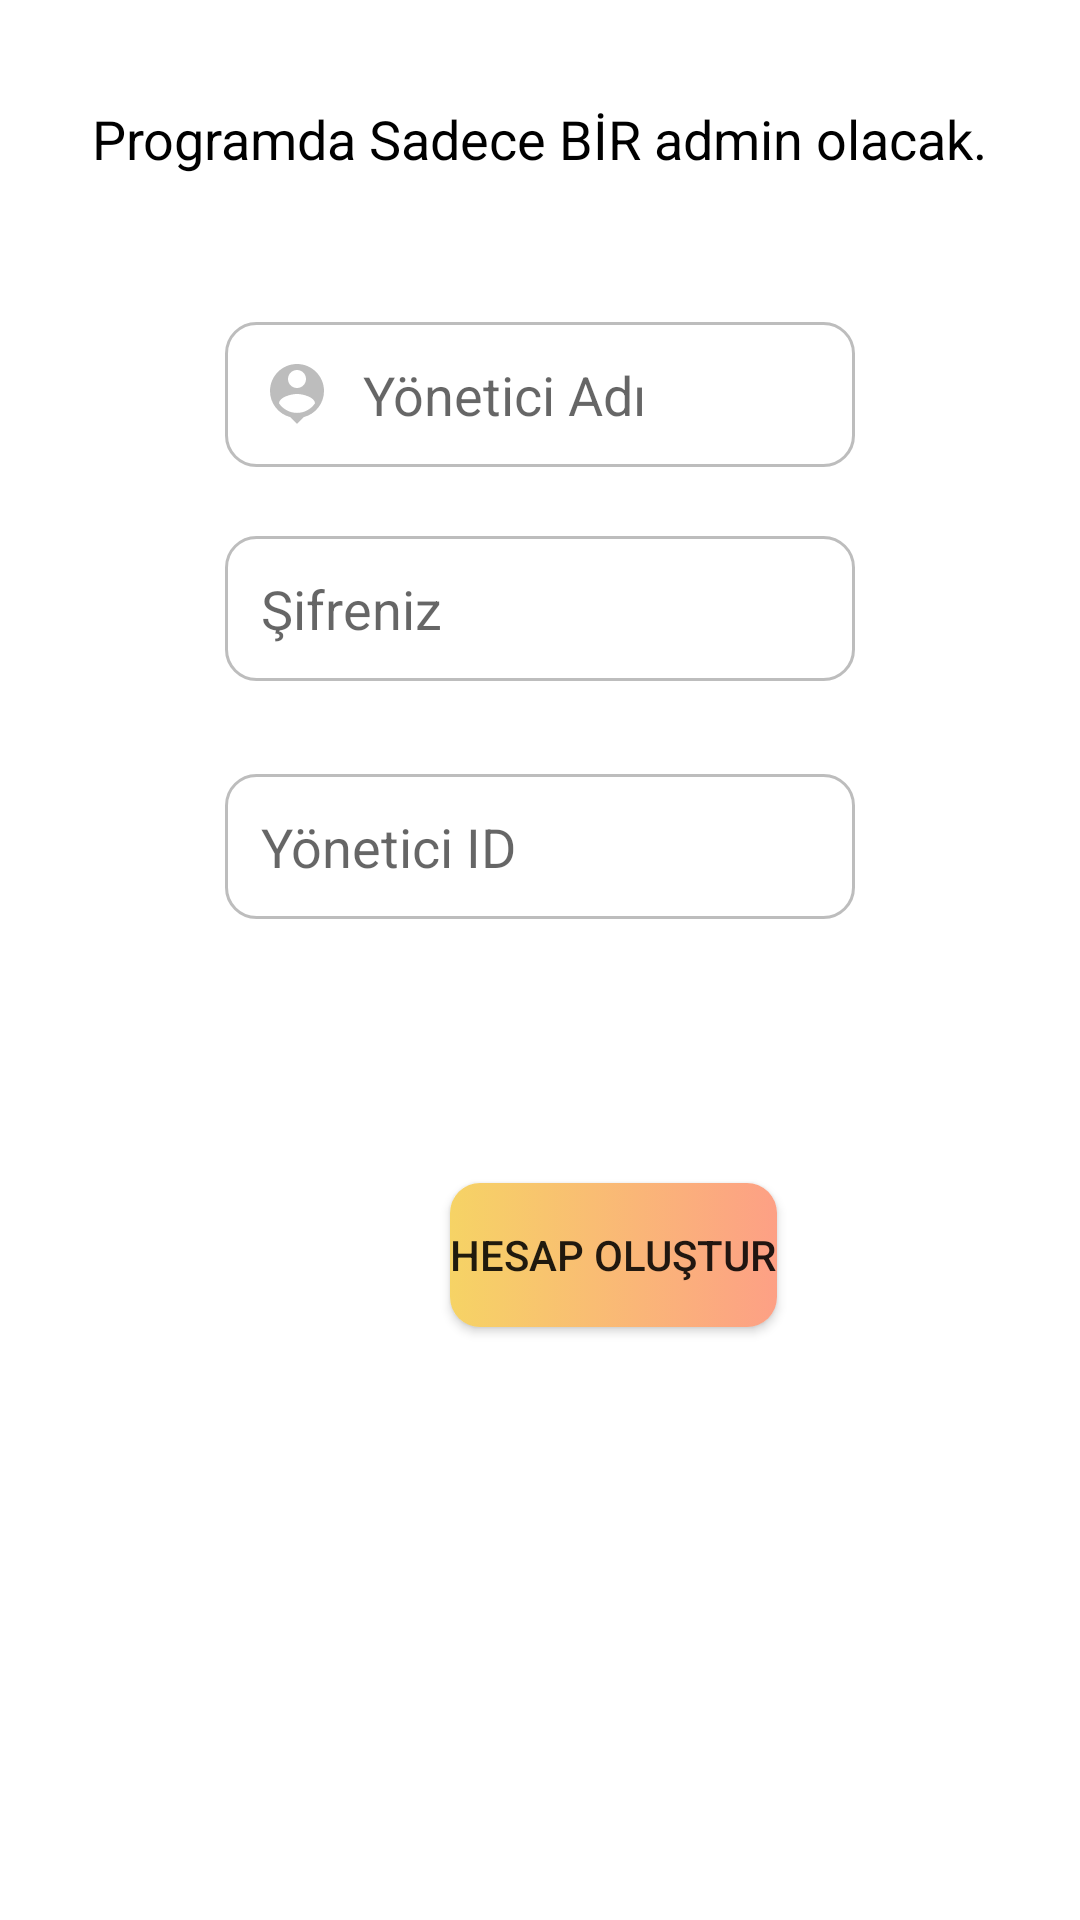

The Android layout XML behind this screen, and the referenced resources:
<!-- AndroidManifest.xml: application theme Theme.DesignDeneme -->
<!-- res/layout/activity_hesapolustur.xml -->
<?xml version="1.0" encoding="utf-8"?>
<androidx.constraintlayout.widget.ConstraintLayout xmlns:android="http://schemas.android.com/apk/res/android"
    xmlns:app="http://schemas.android.com/apk/res-auto"
    xmlns:tools="http://schemas.android.com/tools"
    android:layout_width="match_parent"
    android:layout_height="match_parent"
    tools:context=".hesapolustur">

    <EditText
        android:id="@+id/editTextTextPersonName4"
        android:layout_width="wrap_content"
        android:layout_height="wrap_content"
        android:layout_marginTop="49dp"
        android:background="@drawable/custom_input"
        android:drawableLeft="@drawable/custom_kullanici_icon"
        android:drawablePadding="10dp"
        android:ems="10"
        android:hint="Yönetici Adı"
        android:inputType="textPersonName"
        android:padding="12dp"
        android:paddingStart="12dp"
        android:paddingEnd="12dp"
        app:layout_constraintEnd_toEndOf="parent"
        app:layout_constraintStart_toStartOf="parent"
        app:layout_constraintTop_toBottomOf="@+id/textView2" />

    <EditText
        android:id="@+id/editTextTextPassword"
        android:layout_width="wrap_content"
        android:layout_height="wrap_content"
        android:layout_marginTop="23dp"
        android:background="@drawable/custom_input"
        android:drawableLeft="@drawable/custom_login_lock_icon"
        android:drawablePadding="10dp"
        android:ems="10"
        android:hint="Şifreniz"
        android:inputType="textPassword"
        android:padding="12dp"
        app:layout_constraintStart_toStartOf="@+id/editTextTextPersonName4"
        app:layout_constraintTop_toBottomOf="@+id/editTextTextPersonName4" />

    <EditText
        android:id="@+id/editTextNumberPassword11"
        android:layout_width="wrap_content"
        android:layout_height="wrap_content"
        android:layout_marginTop="31dp"
        android:background="@drawable/custom_input"
        android:drawableLeft="@drawable/custom_card_login_icon"
        android:drawablePadding="10dp"
        android:ems="10"
        android:hint="Yönetici ID"
        android:inputType="numberPassword"
        android:padding="12dp"
        app:layout_constraintStart_toStartOf="@+id/editTextTextPassword"
        app:layout_constraintTop_toBottomOf="@+id/editTextTextPassword" />

    <Button
        android:id="@+id/button6"
        android:layout_width="wrap_content"
        android:layout_height="wrap_content"
        android:layout_marginTop="88dp"
        android:layout_marginEnd="26dp"
        android:layout_marginRight="26dp"
        android:background="@drawable/custom_button_login"
        android:backgroundTint="@null"
        android:elevation="4dp"
        android:onClick="kullaniciekle"
        android:text="hesap oluştur"
        app:backgroundTint="@null"
        app:layout_constraintEnd_toEndOf="@+id/editTextNumberPassword11"
        app:layout_constraintTop_toBottomOf="@+id/editTextNumberPassword11" />

    <TextView
        android:id="@+id/textView2"
        android:layout_width="wrap_content"
        android:layout_height="wrap_content"
        android:layout_marginTop="34dp"
        android:text="Programda Sadece BİR admin olacak."
        android:textColor="#000000"
        android:textSize="18sp"
        app:layout_constraintEnd_toEndOf="parent"
        app:layout_constraintStart_toStartOf="parent"
        app:layout_constraintTop_toTopOf="parent" />

</androidx.constraintlayout.widget.ConstraintLayout>
<!-- resources referenced by this layout -->
<resources>
  <!-- drawable custom_button_login (drawable) -->
  <?xml version="1.0" encoding="utf-8"?>
  <selector  xmlns:android="http://schemas.android.com/apk/res/android">
      <item>
          <shape>
              <gradient   android:startColor="#f6d365"   android:endColor="#fda085" android:type="linear" />
              <corners android:radius="10dp"/>
          </shape>
      </item>
  
  
  
  </selector>
  <!-- drawable custom_card_login_icon (drawable) -->
  <?xml version="1.0" encoding="utf-8"?>
  <selector xmlns:android="http://schemas.android.com/apk/res/android">
      <item android:state_focused="true"
          android:drawable="@drawable/ic_baseline_credit_card_24_focused"/>
      <item android:state_focused="false"
          android:drawable="@drawable/ic_baseline_credit_card_24"/>
  </selector>
  <!-- drawable custom_kullanici_icon (drawable) -->
  <?xml version="1.0" encoding="utf-8"?>
  <selector xmlns:android="http://schemas.android.com/apk/res/android">
  <item android:state_focused="true"
      android:drawable="@drawable/kullaniciadi_focused"/>
      <item android:state_focused="false"
          android:drawable="@drawable/kullaniciadi"/>
  
  
  </selector>
  <!-- drawable custom_login_lock_icon (drawable) -->
  <?xml version="1.0" encoding="utf-8"?>
  <selector xmlns:android="http://schemas.android.com/apk/res/android">
  <item android:state_focused="true"
      android:drawable="@drawable/ic_baseline_lock_24_focused"/>
      <item android:state_focused="false"
          android:drawable="@drawable/ic_baseline_lock_24"/>
  </selector>
  <style name="Theme.DesignDeneme" parent="Theme.MaterialComponents.DayNight.DarkActionBar">
          
          <item name="colorPrimary">@color/purple_500</item>
          <item name="colorPrimaryVariant">@color/purple_700</item>
          <item name="colorOnPrimary">@color/white</item>
          
          <item name="colorSecondary">@color/teal_200</item>
          <item name="colorSecondaryVariant">@color/teal_700</item>
          <item name="colorOnSecondary">@color/black</item>
          
          <item name="android:statusBarColor" tools:targetApi="l">?attr/colorPrimaryVariant</item>
          
      </style>
  <!-- drawable ic_baseline_credit_card_24_focused (drawable) -->
  <vector android:height="24dp" android:tint="#fee140"
      android:viewportHeight="24" android:viewportWidth="24"
      android:width="24dp" xmlns:android="http://schemas.android.com/apk/res/android">
      <path android:fillColor="@android:color/white" android:pathData="M20,4L4,4c-1.11,0 -1.99,0.89 -1.99,2L2,18c0,1.11 0.89,2 2,2h16c1.11,0 2,-0.89 2,-2L22,6c0,-1.11 -0.89,-2 -2,-2zM20,18L4,18v-6h16v6zM20,8L4,8L4,6h16v2z"/>
  </vector>
  <color name="white">#FFFFFFFF</color>
  <!-- drawable ic_baseline_lock_24_focused (drawable) -->
  <vector android:height="24dp" android:tint="#fee140"
      android:viewportHeight="24" android:viewportWidth="24"
      android:width="24dp" xmlns:android="http://schemas.android.com/apk/res/android">
      <path android:fillColor="@android:color/white" android:pathData="M18,8h-1L17,6c0,-2.76 -2.24,-5 -5,-5S7,3.24 7,6v2L6,8c-1.1,0 -2,0.9 -2,2v10c0,1.1 0.9,2 2,2h12c1.1,0 2,-0.9 2,-2L20,10c0,-1.1 -0.9,-2 -2,-2zM12,17c-1.1,0 -2,-0.9 -2,-2s0.9,-2 2,-2 2,0.9 2,2 -0.9,2 -2,2zM15.1,8L8.9,8L8.9,6c0,-1.71 1.39,-3.1 3.1,-3.1 1.71,0 3.1,1.39 3.1,3.1v2z"/>
  </vector>
  <color name="purple_500">#fee140</color>
  <color name="purple_700">#fee140</color>
  <color name="teal_200">#FF03DAC5</color>
  <color name="teal_700">#FF018786</color>
  <color name="black">#FF000000</color>
</resources>
